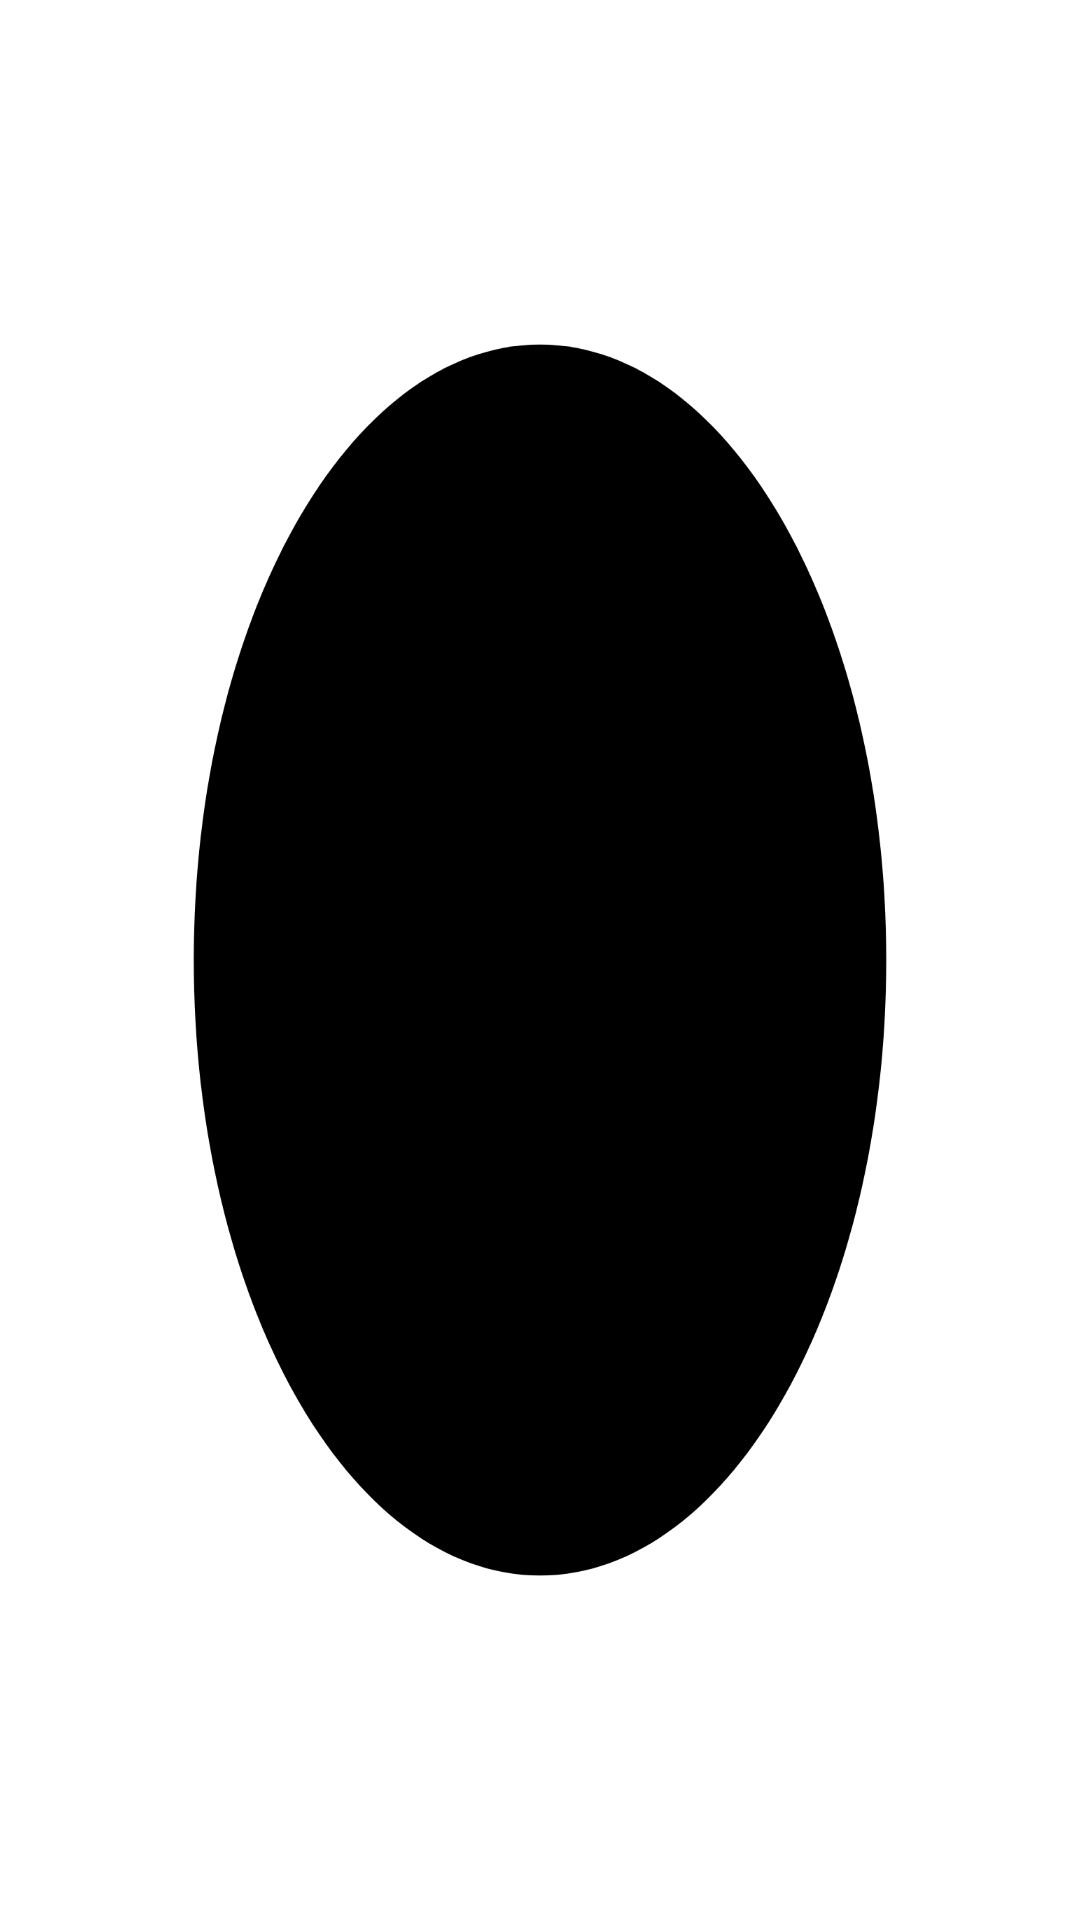

Reconstruct the res/layout file that produces this screen, plus the resources it refers to.
<!-- AndroidManifest.xml: fallback theme Theme.MaterialComponents.DayNight.NoActionBar -->
<!-- res/layout/preference_color.xml -->
<?xml version="1.0" encoding="utf-8"?>
<View xmlns:android="http://schemas.android.com/apk/res/android"
    android:id="@+id/colorDrawable"
    android:layout_width="48dp"
    android:layout_height="48dp"
    android:scaleX="0.7"
    android:scaleY="0.7"
    android:background="@drawable/preference_icon_color_background"
    android:orientation="vertical" />
<!-- resources referenced by this layout -->
<resources>
  <!-- drawable preference_icon_color_background (drawable) -->
  <?xml version="1.0" encoding="utf-8"?>
  <vector xmlns:android="http://schemas.android.com/apk/res/android"
      android:width="42dp"
      android:height="42dp"
      android:viewportWidth="176"
      android:viewportHeight="176">
  
      <group
          android:pivotX="88"
          android:pivotY="88"
          android:scaleX="0.916"
          android:scaleY="0.916">
          <path
              android:name="ic_app_shortcut_background"
              android:fillColor="#000"
              android:pathData="M 88 0 C 136.601057985 0 176 39.3989420149 176 88 C 176 136.601057985 136.601057985 176 88 176 C 39.3989420149 176 0 136.601057985 0 88 C 0 39.3989420149 39.3989420149 0 88 0 Z" />
      </group>
  </vector>
</resources>
